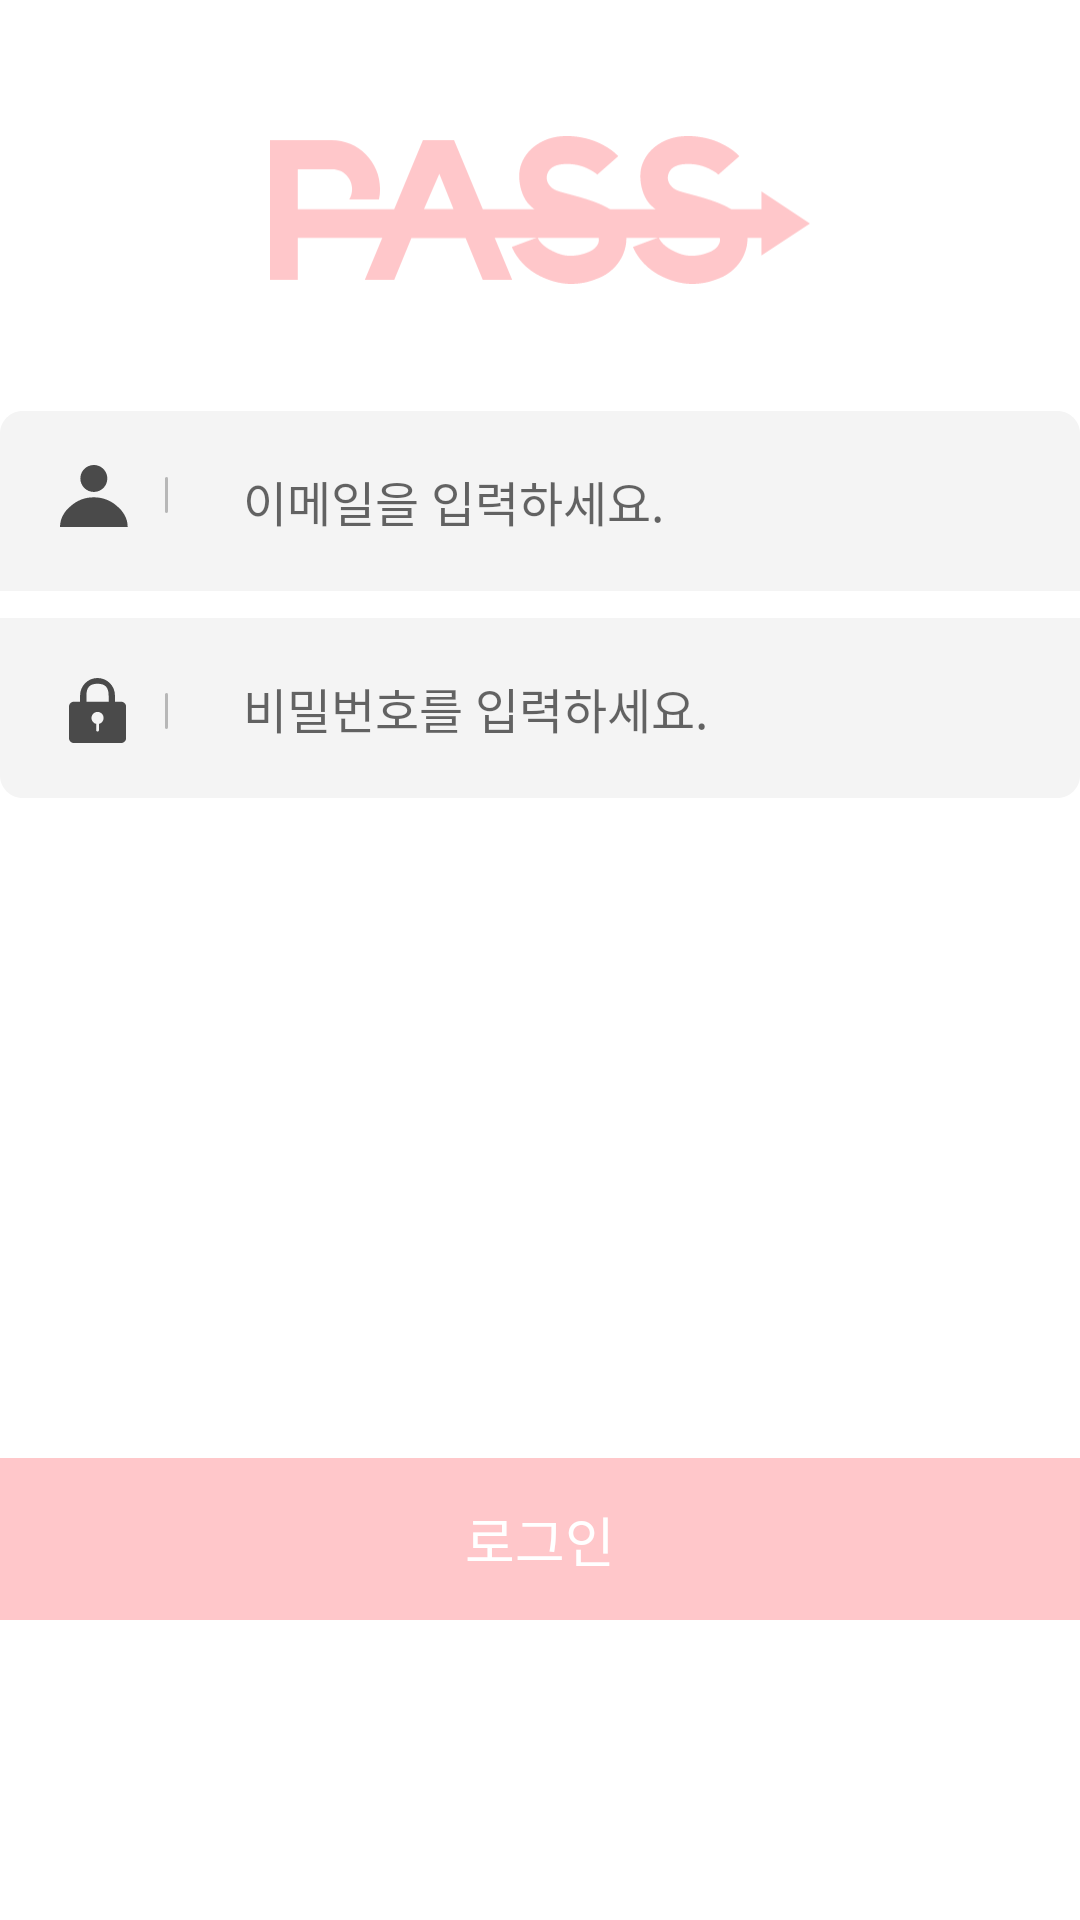

Android layout source for this screen:
<!-- AndroidManifest.xml: application theme Theme.PassThings -->
<!-- res/layout/activity_signup.xml -->
<?xml version="1.0" encoding="utf-8"?>
<androidx.constraintlayout.widget.ConstraintLayout xmlns:android="http://schemas.android.com/apk/res/android"
    xmlns:app="http://schemas.android.com/apk/res-auto"
    xmlns:tools="http://schemas.android.com/tools"
    android:layout_width="match_parent"
    android:layout_height="match_parent"
    tools:context=".SignupActivity">

    <ImageView
        android:id="@+id/logo"
        android:layout_margin="30dp"
        android:layout_width="180dp"
        android:layout_height="80dp"
        app:layout_constraintStart_toStartOf="parent"
        app:layout_constraintEnd_toEndOf="parent"
        app:layout_constraintTop_toTopOf="parent"
        android:src="@drawable/ic_logo"
        app:tint="@color/th" />

    <ImageView
        android:id="@+id/buttonBackground1"
        android:layout_width="wrap_content"
        android:layout_height="wrap_content"
        android:src="@drawable/ic_button_background1"
        app:layout_constraintTop_toBottomOf="@id/logo"
        app:layout_constraintStart_toStartOf="parent"
        app:layout_constraintEnd_toEndOf="parent"
        android:layout_marginTop="25dp"
        />

    <ImageView
        android:id="@+id/personLogo"
        android:layout_width="wrap_content"
        android:layout_height="wrap_content"
        android:src="@drawable/ic_person_logo"
        app:layout_constraintStart_toStartOf="@id/buttonBackground1"
        app:layout_constraintTop_toTopOf="@id/buttonBackground1"
        android:layout_marginTop="20dp"
        android:layout_marginLeft="20dp"
        />

    <ImageView
        android:id="@+id/boundaryLogo1"
        android:layout_width="wrap_content"
        android:layout_height="wrap_content"
        android:src="@drawable/ic_logo_boundary"
        app:layout_constraintStart_toEndOf="@id/personLogo"
        app:layout_constraintTop_toTopOf="@id/personLogo"
        android:layout_marginStart="12dp"
        android:layout_marginTop="4dp"
        />

    <EditText
        android:id="@+id/Edittext_ID"
        android:layout_width="wrap_content"
        android:layout_height="wrap_content"
        android:hint="이메일을 입력하세요."
        android:padding="15dp"
        android:background="#f4f4f4"
        app:layout_constraintStart_toEndOf="@id/boundaryLogo1"
        app:layout_constraintTop_toTopOf="@id/buttonBackground1"
        app:layout_constraintBottom_toBottomOf="@id/buttonBackground1"
        android:layout_marginStart="10dp"
        android:textSize="16sp"
        />


    <ImageView
        android:id="@+id/buttonBackground2"
        android:layout_width="wrap_content"
        android:layout_height="wrap_content"
        android:src="@drawable/ic_button_background2"
        app:layout_constraintTop_toBottomOf="@id/buttonBackground1"
        app:layout_constraintStart_toStartOf="parent"
        app:layout_constraintEnd_toEndOf="parent"
        android:layout_marginTop="5dp"
        />

    <ImageView
        android:id="@+id/passwordLogo"
        android:layout_width="wrap_content"
        android:layout_height="wrap_content"
        android:src="@drawable/ic_password_logo"
        app:layout_constraintStart_toStartOf="@id/buttonBackground2"
        app:layout_constraintTop_toTopOf="@id/buttonBackground2"
        android:layout_marginTop="17dp"
        android:layout_marginLeft="17dp"
        />

    <ImageView
        android:id="@+id/boundaryLogo2"
        android:layout_width="wrap_content"
        android:layout_height="wrap_content"
        android:src="@drawable/ic_logo_boundary"
        app:layout_constraintStart_toEndOf="@id/passwordLogo"
        app:layout_constraintStart_toStartOf="@id/boundaryLogo1"
        app:layout_constraintTop_toTopOf="@id/passwordLogo"
        android:layout_marginTop="10dp"
        />

    <EditText
        android:id="@+id/Edittext_PW"
        android:layout_width="wrap_content"
        android:layout_height="wrap_content"
        android:hint="비밀번호를 입력하세요."
        android:padding="15dp"
        android:background="#f4f4f4"
        android:inputType="textPassword"
        app:layout_constraintStart_toEndOf="@id/boundaryLogo2"
        app:layout_constraintTop_toTopOf="@id/buttonBackground2"
        app:layout_constraintBottom_toBottomOf="@id/buttonBackground2"
        android:textSize="16sp"
        android:layout_marginStart="10dp"
        />

    <ImageButton
        android:id="@+id/SignupButton"
        android:layout_width="wrap_content"
        android:layout_height="wrap_content"
        android:src="@drawable/ic_button"
        android:background="@android:color/transparent"
        app:layout_constraintBottom_toBottomOf="parent"
        app:layout_constraintStart_toStartOf="parent"
        app:layout_constraintEnd_toEndOf="parent"
        android:layout_marginBottom="100dp"
        />

    <TextView
        android:layout_width="wrap_content"
        android:layout_height="wrap_content"
        android:text="로그인"
        android:textSize="18sp"
        android:textColor="@color/white"
        app:layout_constraintTop_toTopOf="@id/SignupButton"
        app:layout_constraintBottom_toBottomOf="@id/SignupButton"
        app:layout_constraintStart_toStartOf="parent"
        app:layout_constraintEnd_toEndOf="parent"
        />

</androidx.constraintlayout.widget.ConstraintLayout>
<!-- resources referenced by this layout -->
<resources>
  <color name="th">#FFC7CA</color>
  <color name="white">#FFFFFFFF</color>
  <!-- drawable ic_button (drawable-v24) -->
  <vector xmlns:android="http://schemas.android.com/apk/res/android"
      android:width="382dp"
      android:height="54dp"
      android:viewportWidth="382"
      android:viewportHeight="54">
    <path
        android:pathData="M8,0L374,0A8,8 0,0 1,382 8L382,46A8,8 0,0 1,374 54L8,54A8,8 0,0 1,0 46L0,8A8,8 0,0 1,8 0z"
        android:fillColor="@color/th"/>
  </vector>
  <!-- drawable ic_button_background1 (drawable-v24) -->
  <vector xmlns:android="http://schemas.android.com/apk/res/android"
      android:width="382dp"
      android:height="64dp"
      android:viewportWidth="382"
      android:viewportHeight="64">
    <path
        android:pathData="M0,8C0,3.58 3.58,0 8,0H374C378.42,0 382,3.58 382,8V64H0V8Z"
        android:fillColor="#F4F4F4"/>
  </vector>
  <!-- drawable ic_button_background2 (drawable-v24) -->
  <vector xmlns:android="http://schemas.android.com/apk/res/android"
      android:width="382dp"
      android:height="64dp"
      android:viewportWidth="382"
      android:viewportHeight="64">
    <path
        android:pathData="M0,56C0,60.42 3.58,64 8,64H374C378.42,64 382,60.42 382,56V0H0V56Z"
        android:fillColor="#F4F4F4"/>
  </vector>
  <!-- drawable ic_logo_boundary (drawable-v24) -->
  <vector xmlns:android="http://schemas.android.com/apk/res/android"
      android:width="1dp"
      android:height="12dp"
      android:viewportWidth="1"
      android:viewportHeight="12">
    <path
        android:strokeWidth="1"
        android:pathData="M0.5,0.5L0.5,11.5"
        android:fillColor="#00000000"
        android:strokeColor="#B7B7B7"
        android:strokeLineCap="round"/>
  </vector>
  <!-- drawable ic_person_logo (drawable-v24) -->
  <vector xmlns:android="http://schemas.android.com/apk/res/android"
      android:width="23dp"
      android:height="21dp"
      android:viewportWidth="23"
      android:viewportHeight="21">
    <path
        android:pathData="M0,20.659C0.002,19.317 0.334,17.997 0.965,16.813C1.618,15.596 2.515,14.526 3.6,13.672C5.699,11.766 8.445,10.732 11.28,10.778C14.115,10.732 16.861,11.767 18.96,13.672C20.044,14.527 20.939,15.596 21.591,16.813C22.222,17.997 22.554,19.317 22.556,20.659H0ZM6.785,4.491C6.785,3.603 7.048,2.734 7.542,1.996C8.035,1.257 8.737,0.682 9.557,0.342C10.378,0.002 11.281,-0.087 12.152,0.086C13.023,0.26 13.823,0.687 14.452,1.315C15.08,1.943 15.507,2.744 15.681,3.615C15.854,4.486 15.765,5.389 15.425,6.21C15.085,7.03 14.51,7.732 13.771,8.225C13.033,8.719 12.164,8.982 11.276,8.982C10.085,8.982 8.943,8.509 8.1,7.667C7.258,6.824 6.785,5.682 6.785,4.491Z"
        android:fillColor="#4A4A4A"/>
  </vector>
  <style name="Theme.PassThings" parent="Theme.MaterialComponents.DayNight.DarkActionBar">
          
          <item name="colorPrimary">@color/purple_500</item>
          <item name="colorPrimaryVariant">@color/purple_700</item>
          <item name="colorOnPrimary">@color/white</item>
          
          <item name="colorSecondary">@color/teal_200</item>
          <item name="colorSecondaryVariant">@color/teal_700</item>
          <item name="colorOnSecondary">@color/black</item>
          
          <item name="android:statusBarColor" tools:targetApi="l">?attr/colorPrimaryVariant</item>
          
      </style>
  <color name="purple_500">#FF6200EE</color>
  <color name="purple_700">#FF3700B3</color>
  <color name="teal_200">#FF03DAC5</color>
  <color name="teal_700">#FF018786</color>
  <color name="black">#FF000000</color>
</resources>
